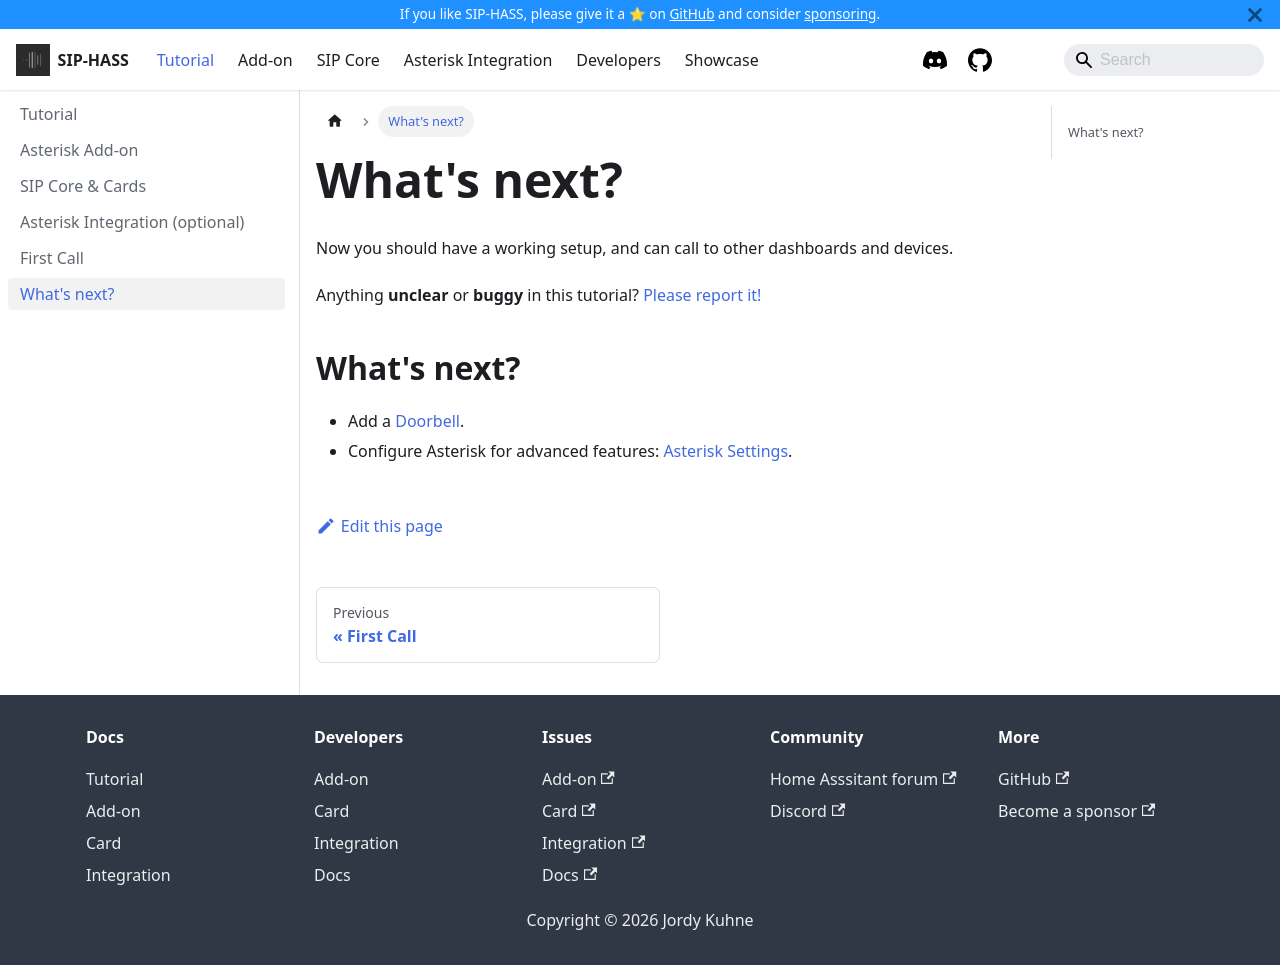

repository: TECH7Fox/sip-hass-docs · page: docs/tutorial/whats-next.html · generator: docusaurus

---
sidebar_position: 6
---

# What's next?

Now you should have a working setup, and can call to other dashboards and devices.

Anything **unclear** or **buggy** in this tutorial? [Please report it!](https://github.com/TECH7Fox/sip-hass-docs/issues)

## What's next?

- Add a [Doorbell](../add-on/guides/doorbell).
- Configure Asterisk for advanced features: [Asterisk Settings](../add-on/asterisk-settings.md).
